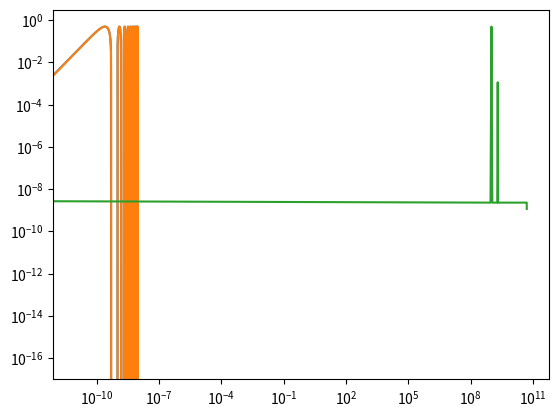

Recreate this plot in Python.
import numpy as np
import matplotlib.pyplot as plt

freq = 1e9
amplitude = .5




def plot(should_be_1, alpha, beta, gamma):
    def f(v, s):
        return sum([
            should_be_1 * v,
            alpha * v * s,
            beta * s ** 2,
            gamma * s
        ])

    N = 1000
    t_total = 10 / freq
    f_sample = t_total / N

    #x = np.arange(0, 5 / freq,  5 / freq / N)
    x = np.linspace(0, t_total, N+1)[:N]
    y = amplitude * np.sin(x * 2 * np.pi * freq)
    slope = np.gradient(y, x[1] - x[0])
    sampled = [f(v, s) for v, s in zip(y, slope)]

    plt.plot(x, y)
    plt.plot(x, sampled)
    plt.show()

    freqs = np.linspace(0, 1 / f_sample, N+1)[:N]
    fft = np.abs(np.fft.fft(sampled)) / N

    assert len(fft) % 2 == 0
    # say freqs = 1/8*[0 1 2 3 4 5 6 7] * f_sample
    # we want the result to be
    #                            [0 1 2 3]
    #                          +   [7 6 5 4]
    unalias = np.concatenate((fft[:len(fft)//2], [0]))
    alias = np.concatenate(([0], fft[-1 : len(fft)//2-1 : -1]))
    fft_folded = unalias + alias
    freqs_folded = freqs[0:len(freqs)//2+1]


    #fft = fft[:len(fft)//2]
    #plt.loglog(freqs, fft)
    plt.loglog(freqs_folded, fft_folded)
    plt.show()


# sample_out = should_be_1*value + slope * effective_delay
# effective_delay = alpha*value + beta*slope + gamma*1

# = value*should_be_1 + slope*value*alpha + slope^2*beta + slope*gamma

#should_be_1 = 0.996
#alpha = -1.46e-12 * 1e9
#beta = 8.88e-25 * 1e18
#gamma = -2.37e-13 * 1e9


should_be_1 = 1
alpha = 0
beta = 0
gamma = .1 / freq

#plot(should_be_1, alpha, beta, gamma)

should_be_1 = 1
alpha = .3 / freq
beta = 0
gamma = 0

#plot(should_be_1, alpha, beta, gamma)

should_be_1 = 1
alpha = 0
beta = .03 / freq**2
gamma = 0

#plot(should_be_1, alpha, beta, gamma)

should_be_1 = 0.996
alpha = -1.46e-12 #* 1e9
beta = 8.88e-25 #* 1e18
gamma = -2.37e-13 #* 1e9


plot(should_be_1, alpha, beta, gamma)